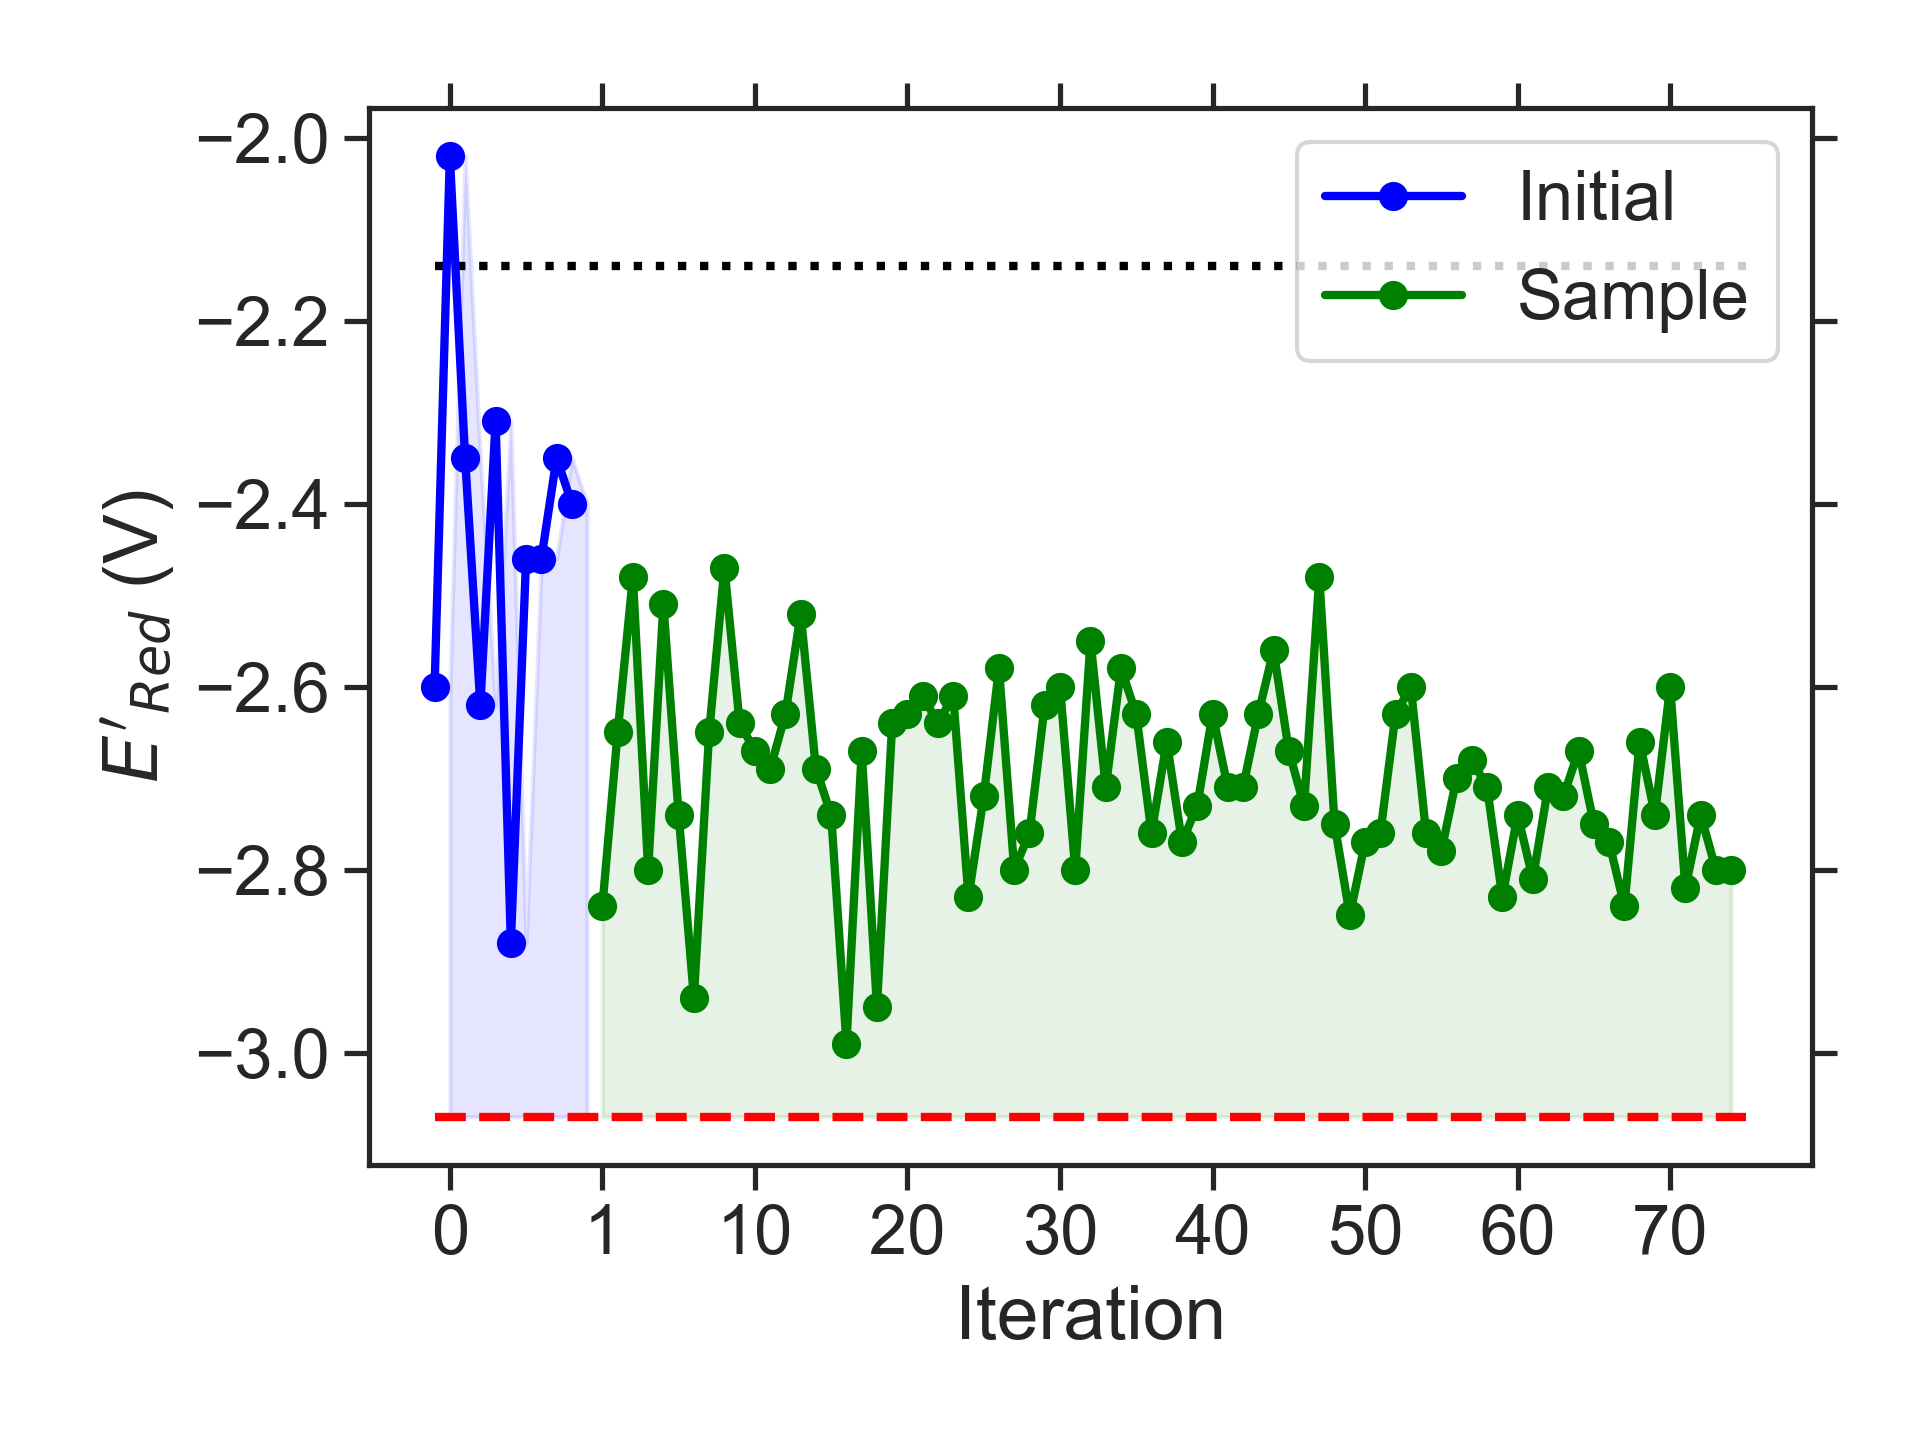

The file beside this chart, header and first rows:
batch, Iteration, SMILES, Ered
initial, 0, CCOc1c2c(cc3nsnc13)N(C(C)C)CCN2C, -2.60
initial, 1, CC/C([O-])=[N+](\c1cccc2nsnc12)C(C)C, -2.02
initial, 2, CNc1c2c(c(/[NH+]=C(/[O-])C(C)C)c3nsnc13)…, -2.35
initial, 3, CCNc1cc(N(C)CC)cc2nsnc12, -2.62
initial, 4, CCCCc1cc(OC)c2nsnc2c1, -2.31
initial, 5, CNc1c2c(c(C(C)C)c3nsnc13)N(C)CN2C, -2.88
initial, 6, CCCN(c1c2c(cc3nsnc13)C1CCC2C1)C(C)CC, -2.46
initial, 7, C1COc2c3c(c4nsnc4c2N1)CCO3, -2.46
initial, 8, Cc1cc2c(c3nsnc13)NCC2, -2.35
initial, 9, CNc1c(C)c(OC)c(C)c2nsnc12, -2.40
sample, 1, CCN1CN(C(C)C)c2cc3nsnc3c(NC)c21, -2.84
sample, 2, CNc1c2c(c(C)c3nsnc13)N(C(C)C)CN2C, -2.65
sample, 3, CC(C)CNc1c2c(cc3nsnc13)N(C)CN2C, -2.48
sample, 4, CCN1CN(C(C)C)c2c1cc1nsnc1c2NC, -2.80
sample, 5, CCNc1c2c(cc3nsnc13)N(C(C)C)CN2C, -2.51
sample, 6, CCNc1c2c(cc3nsnc13)N(C)CN2C(C)C, -2.74
sample, 7, CCC(C)N1CN(C)c2cc3nsnc3c(NC)c21, -2.94
sample, 8, CCC(C)N1CN(C)c2c1cc1nsnc1c2NC, -2.65
sample, 9, CCC(C)N1CN(CC)c2cc3nsnc3c(NC)c21, -2.47
sample, 10, CNc1c2c(cc3nsnc13)N(C(C)C)CN2C, -2.64
sample, 11, CCN1CN(C)c2c1cc1nsnc1c2NC(C)C, -2.67
sample, 12, CCCN1CN(C)c2c1c(C)c1nsnc1c2NC, -2.69
sample, 13, CNc1c2c(cc3nsnc13)N(C(C)C)CCN2C, -2.63
sample, 14, CCc1c2c(c(NC)c3nsnc13)N(CC)CN2C, -2.52
sample, 15, CCCN1CN(CC)c2c1cc1nsnc1c2NC, -2.69
sample, 16, CCCN1CN(CC)c2cc3nsnc3c(NC)c21, -2.74
sample, 17, CCNc1c2c(cc3nsnc13)N(CC)CN2CC, -2.99
sample, 18, CCCN1CN(C)c2cc3nsnc3c(NCC)c21, -2.67
sample, 19, CNc1c2c(cc3nsnc13)N(C)CN2CC(C)C, -2.95
sample, 20, CCN1CN(CC)c2c1cc1nsnc1c2NC, -2.64
sample, 21, CCCN1CN(C)c2c1cc1nsnc1c2NCC, -2.63
sample, 22, CCN1CN(CC(C)C)c2c1cc1nsnc1c2NC, -2.61
sample, 23, CNc1c2c(cc3nsnc13)N(C)CCN2C(C)C, -2.64
sample, 24, CNc1c2c(cc3nsnc13)N(CC(C)C)CN2C, -2.61
sample, 25, CC(C)Nc1c2c(cc3nsnc13)N(C)CN2C, -2.83
sample, 26, CCNc1c2c(cc3nsnc13)N(CC)CN2C, -2.72
sample, 27, CCCN1CN(C)c2c1cc1nsnc1c2NC, -2.58
sample, 28, CCCNc1c2c(cc3nsnc13)N(CC)CN2C, -2.80
sample, 29, CCCCN1CN(C)c2c1cc1nsnc1c2NC, -2.76
sample, 30, CCCN1CCN(C)c2c1cc1nsnc1c2NC, -2.62
sample, 31, CCCNc1c2c(cc3nsnc13)N(C)CN2C, -2.60
sample, 32, CNc1c2c(cc3nsnc13)N(CCOC)CN2C, -2.80
sample, 33, CNc1c2c(cc3nsnc13)N(C)CN2CCOC, -2.55
sample, 34, CCOC1N(C)c2cc3nsnc3c(NC)c2N1C, -2.71
sample, 35, CCOc1c2c(c(NC)c3nsnc13)N(C)CN2C, -2.58
sample, 36, CCN1c2cc3nsnc3c(NC)c2N(C)C1OC, -2.63
sample, 37, CCN1CN(CC(C)C)c2cc3nsnc3c(NC)c21, -2.76
sample, 38, CCNc1c2c(cc3nsnc13)N(CC(C)C)CN2C, -2.66
sample, 39, CCCN1CN(C(C)C)c2cc3nsnc3c(NC)c21, -2.77
sample, 40, CCNc1c2c(cc3nsnc13)N(CC)CN2C(C)C, -2.73
sample, 41, CCCN1CN(C)c2c1cc1nsnc1c2NC(C)C, -2.63
sample, 42, CCCNc1c2c(cc3nsnc13)N(CCC)CN2C, -2.71
sample, 43, CCCCN1CN(CC)c2c1cc1nsnc1c2NC, -2.71
sample, 44, CCCNc1c2c(cc3nsnc13)N(C(C)C)CN2C, -2.63
sample, 45, CCC(C)N1CN(CC)c2c1cc1nsnc1c2NC, -2.56
sample, 46, CCN1CCN(C(C)C)c2cc3nsnc3c(NC)c21, -2.67
sample, 47, CCCN1CCN(CC)c2c1cc1nsnc1c2NC, -2.73
sample, 48, CCCN1CCN(C)c2cc3nsnc3c(NCC)c21, -2.48
sample, 49, CCNc1c2c(cc3nsnc13)N(C)CN2CC(C)C, -2.75
sample, 50, CCCCN1CN(C)c2c1cc1nsnc1c2NCC, -2.85
... 25 more rows
